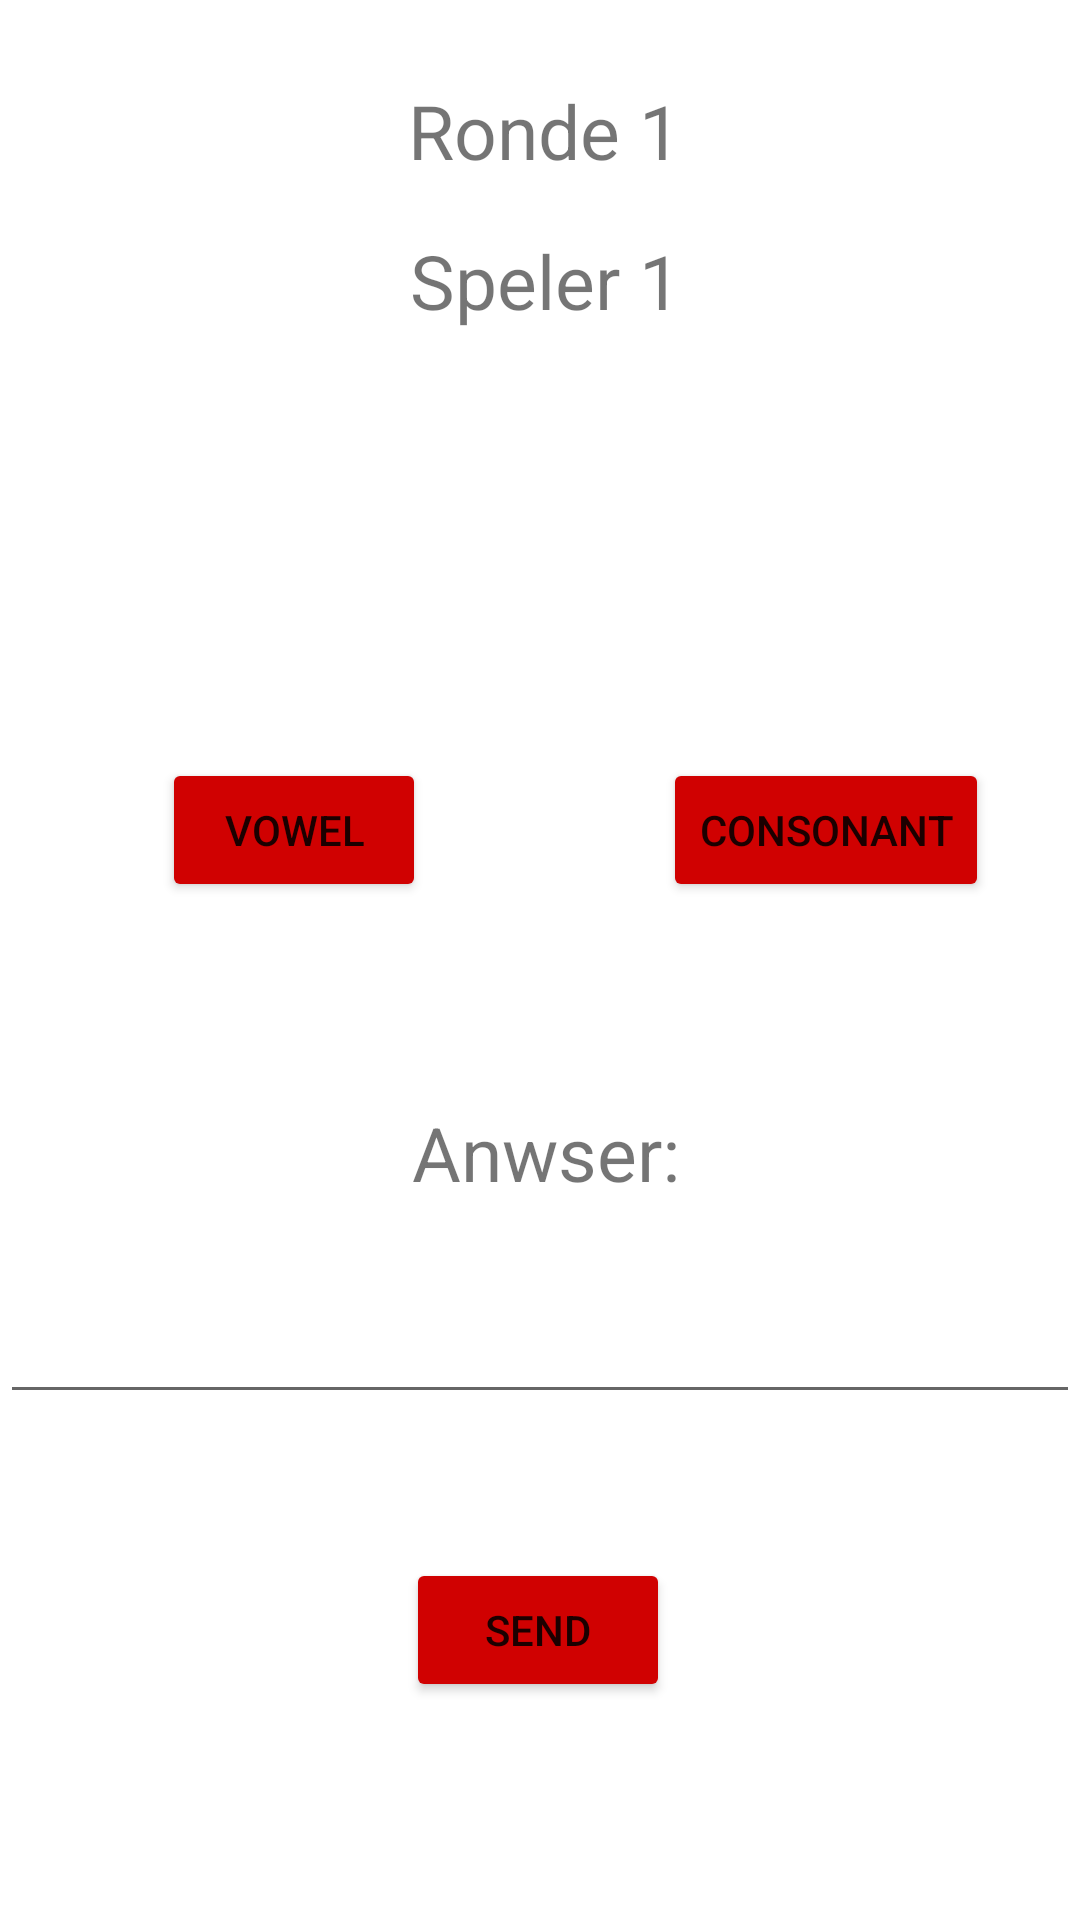

Android layout source for this screen:
<!-- AndroidManifest.xml: application theme Theme.Eindopdracht -->
<!-- res/layout/fragment_ronde1_speler1.xml -->
<?xml version="1.0" encoding="utf-8"?>
<androidx.constraintlayout.widget.ConstraintLayout xmlns:android="http://schemas.android.com/apk/res/android"
    xmlns:app="http://schemas.android.com/apk/res-auto"
    xmlns:tools="http://schemas.android.com/tools"
    android:layout_width="match_parent"
    android:layout_height="match_parent"
    tools:context=".ronde1Speler1">

    <TextView
        android:id="@+id/ronde"
        android:layout_width="wrap_content"
        android:layout_height="wrap_content"
        android:text="Ronde 1"
        android:textSize="25sp"
        app:layout_constraintBottom_toBottomOf="parent"
        app:layout_constraintEnd_toEndOf="parent"
        app:layout_constraintHorizontal_bias="0.506"
        app:layout_constraintStart_toStartOf="parent"
        app:layout_constraintTop_toTopOf="parent"
        app:layout_constraintVertical_bias="0.044" />

    <TextView
        android:id="@+id/speler1"
        android:layout_width="wrap_content"
        android:layout_height="wrap_content"
        android:layout_marginTop="10dp"
        android:text="Speler 1"
        android:textSize="25sp"
        app:layout_constraintBottom_toBottomOf="parent"
        app:layout_constraintEnd_toEndOf="parent"
        app:layout_constraintHorizontal_bias="0.507"
        app:layout_constraintStart_toStartOf="parent"
        app:layout_constraintTop_toTopOf="parent"
        app:layout_constraintVertical_bias="0.112" />

    <TextView
        android:id="@+id/tv_letter"
        android:layout_width="wrap_content"
        android:layout_height="wrap_content"
        android:text=""
        android:textSize="30sp"
        app:layout_constraintBottom_toBottomOf="parent"
        app:layout_constraintEnd_toEndOf="parent"
        app:layout_constraintHorizontal_bias="0.498"
        app:layout_constraintStart_toStartOf="parent"
        app:layout_constraintTop_toTopOf="parent"
        app:layout_constraintVertical_bias="0.235" />

    <Button
        android:id="@+id/btn_vowel"
        android:layout_width="wrap_content"
        android:layout_height="wrap_content"
        android:backgroundTint="#D00101"
        android:text="Vowel"
        app:layout_constraintBottom_toBottomOf="parent"
        app:layout_constraintEnd_toEndOf="parent"
        app:layout_constraintHorizontal_bias="0.198"
        app:layout_constraintStart_toStartOf="parent"
        app:layout_constraintTop_toTopOf="parent"
        app:layout_constraintVertical_bias="0.427" />

    <Button
        android:id="@+id/btn_consonant"
        android:layout_width="wrap_content"
        android:layout_height="wrap_content"
        android:backgroundTint="#D00101"
        android:text="Consonant"
        app:layout_constraintBottom_toBottomOf="parent"
        app:layout_constraintEnd_toEndOf="parent"
        app:layout_constraintHorizontal_bias="0.879"
        app:layout_constraintStart_toStartOf="parent"
        app:layout_constraintTop_toTopOf="parent"
        app:layout_constraintVertical_bias="0.427" />

    <TextView
        android:id="@+id/tv_label_Answer"
        android:layout_width="wrap_content"
        android:layout_height="wrap_content"
        android:text="Anwser:"
        android:textSize="25sp"
        app:layout_constraintBottom_toBottomOf="parent"
        app:layout_constraintEnd_toEndOf="parent"
        app:layout_constraintHorizontal_bias="0.507"
        app:layout_constraintStart_toStartOf="parent"
        app:layout_constraintTop_toTopOf="parent"
        app:layout_constraintVertical_bias="0.606" />

    <EditText
        android:id="@+id/AnswerR1S1"
        android:layout_width="match_parent"
        android:layout_height="wrap_content"
        android:ems="10"
        android:inputType="text"
        android:text=""
        app:layout_constraintBottom_toBottomOf="parent"
        app:layout_constraintEnd_toEndOf="parent"
        app:layout_constraintHorizontal_bias="0.0"
        app:layout_constraintStart_toStartOf="parent"
        app:layout_constraintTop_toTopOf="parent"
        app:layout_constraintVertical_bias="0.718" />

    <Button
        android:id="@+id/btn_SendR1S1"
        android:layout_width="wrap_content"
        android:layout_height="wrap_content"
        android:backgroundTint="#D00101"
        android:text="Send"
        app:layout_constraintBottom_toBottomOf="parent"
        app:layout_constraintEnd_toEndOf="parent"
        app:layout_constraintHorizontal_bias="0.498"
        app:layout_constraintStart_toStartOf="parent"
        app:layout_constraintTop_toTopOf="parent"
        app:layout_constraintVertical_bias="0.877" />

</androidx.constraintlayout.widget.ConstraintLayout>
<!-- resources referenced by this layout -->
<resources>
  <style name="Theme.Eindopdracht" parent="Theme.MaterialComponents.DayNight.DarkActionBar">
          
          <item name="colorPrimary">@color/purple_500</item>
          <item name="colorPrimaryVariant">@color/purple_700</item>
          <item name="colorOnPrimary">@color/white</item>
          
          <item name="colorSecondary">@color/teal_200</item>
          <item name="colorSecondaryVariant">@color/teal_700</item>
          <item name="colorOnSecondary">@color/black</item>
          
          <item name="android:statusBarColor" tools:targetApi="l">?attr/colorPrimaryVariant</item>
          
      </style>
  <!-- not gathered from this repository: default colours our renderer supplied (Android Studio template values) -->
  <color name="purple_500">#FF6200EE</color>
  <color name="purple_700">#FF3700B3</color>
  <color name="teal_200">#FF03DAC5</color>
  <color name="teal_700">#FF018786</color>
  <color name="black">#FF000000</color>
  <color name="white">#FFFFFFFF</color>
</resources>
